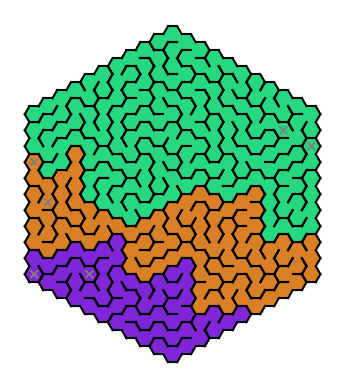

Write Python code to recreate this figure.
from dataclasses import dataclass, field
from typing import List, Dict, Optional, Tuple
from collections.abc import Generator
import matplotlib.pyplot as plt
import numpy as np
import random
import argparse

# Hexagonal directions
HEX_DIRECTIONS = [
    (+1, 0), (+1, -1), (0, -1), (-1, 0), (-1, +1), (0, +1)
]

# Colors for sides
SIDE_COLORS = ['Blue', 'Green', 'Orange', 'Purple', 'Pink', 'Yellow'] 

# Spacing between hexagons
SPACING = 1


@dataclass
class Cell:
    """
    Represents a single hexagonal cell in a maze.
    
    Attributes:
        walls (List[bool]): A list of six boolean values indicating the presence of walls.
        visited (bool): Indicates whether the cell has been visited.
        set (Optional[str]): An optional identifier to group cells.
    """
    walls: List[bool] = field(default_factory=lambda: [True] * 6)
    visited: bool = False
    set: Optional[str] = None


def initialize_hexagon_grid(size: int) -> Dict[tuple, Cell]:
    """
    Create a hexagonal grid of cells.

    Args:
    - size: An integer defining the radius of the hexagon grid.

    Returns:
    - A dictionary where each key is a tuple representing the coordinates (q, r) of a cell in the hexagonal grid,
      and each value is an instance of the Cell class.
    """
    grid = {}
    for q in range(-size, size + 1):
        r1 = max(-size, -q - size)
        r2 = min(size, -q + size)
        for r in range(r1, r2 + 1):
            grid[(q, r)] = Cell()
    return grid


def is_valid_move(q: int, r: int, grid: Dict[tuple, Cell]) -> bool:
    """
    Check if a move to a specified cell in a hexagonal grid is valid based on the cell's presence in the grid and its visited status.

    Args:
        q (int): The q-coordinate of the cell in the hexagonal grid.
        r (int): The r-coordinate of the cell in the hexagonal grid.
        grid (Dict[tuple, Cell]): A dictionary representing the hexagonal grid where keys are coordinate tuples (q, r) and values are Cell instances.

    Returns:
        bool: True if the move to the cell is valid, False otherwise.
    """
    return (q, r) in grid and not grid[(q, r)].visited


def generate_maze(grid: Dict[Tuple[int, int], Cell], start_q: int, start_r: int, current_set_index: int) -> Generator[None, None, None]:
    """
    Generate a maze on a hexagonal grid using depth-first search algorithm.

    Args:
    - grid: A dictionary representing the hexagonal grid.
    - start_q: The q-coordinate of the starting cell.
    - start_r: The r-coordinate of the starting cell.
    - current_set_index: An identifier for the current path or set in the maze.

    Yields:
    - None
    """
    stack = [(start_q, start_r)]
    grid[(start_q, start_r)].visited = True
    grid[(start_q, start_r)].set = current_set_index

    while stack:
        q, r = stack[-1]
        neighbors = []
        added = False

        for i, (dq, dr) in enumerate(HEX_DIRECTIONS):
            nq, nr = q + dq, r + dr
            if is_valid_move(nq, nr, grid):
                neighbors.append((nq, nr, i))

        if neighbors:
            nq, nr, direction = random.choice(neighbors)

            # Proceed with valid neighbor and update the walls and visited set
            grid[(nq, nr)].visited = True
            stack.append((nq, nr))
            grid[(q, r)].walls[direction] = False
            grid[(nq, nr)].walls[(direction + 3) % 6] = False  # Opposite wall
            grid[(nq, nr)].set = current_set_index
            added = True
        else:
            stack.pop()
        if added:
            yield


def get_random_border_point(grid, exclude_points=None, current_set=None):
    if not exclude_points:
        exclude_points = []
    border_points = [point for point in grid if
                     len([True for dq, dr in HEX_DIRECTIONS if (point[0] + dq, point[1] + dr) not in grid]) > 0]
    point = None
    wrong_set = True
    while not point or point in exclude_points or wrong_set:
        point = random.choice(border_points)
        if current_set is None:
            wrong_set = False
        else:
            wrong_set = (grid[(point[0], point[1])].set != current_set)
    return point


def get_random_point_in_set(grid, exclude_points=None, current_set=None):
    if not exclude_points:
        exclude_points = []
    points_in_set = [point for point in grid if grid[point].set == current_set and point not in exclude_points]
    return random.choice(points_in_set) if points_in_set else None


def create_intertwined_mazes(size, num_mazes, seed=None):
    if seed is not None:
        random.seed(seed)

    grid = initialize_hexagon_grid(size)

    # Define random starting points on the border of the maze
    starts = []
    for _ in range(num_mazes):
        start = get_random_border_point(grid, exclude_points=starts)
        starts.append(start)

    # Initialize maze generators
    mazes = [generate_maze(grid, start[0], start[1], i) for i, start in enumerate(starts)]

    # Alternate steps between the mazes
    while mazes:
        for i, maze in enumerate(mazes[:]):
            try:
                next(maze)
            except StopIteration:
                mazes.remove(maze)

    # Define random exit points within the sets, excluding start points
    exits = []
    for i in range(num_mazes):
        exit_point = get_random_point_in_set(grid, exclude_points=[starts[i]], current_set=i)
        exits.append(exit_point)

    return grid, starts, exits


def hsl_to_rgb(hue: float, saturation: float, lightness: float) -> Tuple[float, float, float]:
    """
    Convert a color from HSL (Hue, Saturation, Lightness) format to RGB (Red, Green, Blue) format.

    Args:
        hue (float): The hue component of the color (0-360).
        saturation (float): The saturation of the color (0-1).
        lightness (float): The lightness of the color (0-1).

    Returns:
        Tuple[float, float, float]: RGB components of the color scaled between 0 and 1.
    """
    c = (1 - abs(2 * lightness - 1)) * saturation
    x = c * (1 - abs((hue / 60) % 2 - 1))
    m = lightness - c / 2

    hue_sector = int(hue // 60) % 6
    rgb_order = [(c, x, 0), (x, c, 0), (0, c, x), (0, x, c), (x, 0, c), (c, 0, x)]
    red, green, blue = rgb_order[hue_sector]

    return red + m, green + m, blue + m


def get_complementary_colors(seed: int, num_colors: int) -> List[Tuple[int, int, int]]:
    """
    Generates a list of RGB color values that are evenly spaced around the color wheel.

    Args:
        seed (int): An integer to initialize the random number generator for reproducibility.
        num_colors (int): The number of complementary colors to generate.

    Returns:
        List[Tuple[int, int, int]]: A list of RGB color tuples, each representing a complementary color.
    """
    random.seed(seed)
    hue_start = random.randint(0, 360)
    saturation, lightness = .70, .50
    colors = []
    
    for i in range(num_colors):
        hue = (hue_start + (i * (360 // num_colors))) % 360
        colors.append(hsl_to_rgb(hue, saturation, lightness))
    
    return colors


def draw_hex(ax, q, r, x_center, y_center, size, fill_color=None, debug=False):
    angles = np.linspace(0, 2 * np.pi, 7)
    x_hex = x_center + size * np.cos(angles) * (1/SPACING)
    y_hex = y_center + size * np.sin(angles) * (1/SPACING)
    if SPACING > 1:
        ax.plot(x_hex, y_hex, color='lightgray') # noqa -> Color Name is spelled that way
    if fill_color:
        ax.fill(x_hex, y_hex, color=fill_color)
    if debug:
        ax.text(x_center, y_center, f'{q},{r}', color='gray', ha='center', va='center', fontsize=5)


def plot_maze(grid, starts, exits, colors, solutions=None, debug=False):
    fig, ax = plt.subplots()
    ax.set_aspect('equal')

    size = 1
    for (q, r), cell in grid.items():
        x_center = size * 3 / 2 * q * SPACING
        y_center = - size * np.sqrt(3) * (r + q / 2) * SPACING
        if grid[(q, r)].set is not None:
            draw_hex(ax, q, r, x_center, y_center, size, fill_color=colors[grid[(q, r)].set],debug=debug)
        else:
            draw_hex(ax, q, r, x_center, y_center, size,debug=debug)
        for direction, wall in enumerate(cell.walls):
            if wall:
                x0, y0 = x_center + size * np.cos(np.pi / 3 * ((direction - 1) % 6)), y_center + size * np.sin(
                    np.pi / 3 * ((direction - 1) % 6))
                x1, y1 = x_center + size * np.cos(np.pi / 3 * ((direction - 0) % 6)), y_center + size * np.sin(
                    np.pi / 3 * ((direction - 0) % 6))
                if SPACING > 1:
                    ax.plot([x0, x1], [y0, y1], color=SIDE_COLORS[direction])
                else:
                    ax.plot([x0, x1], [y0, y1], color='black')

    # Mark entrances and exits
    def mark_point(point_ax, point_q, point_r, label, color):
        point_x_center = size * 3 / 2 * point_q * SPACING
        point_y_center = - size * np.sqrt(3) * (point_r + point_q / 2) * SPACING
        factor = .8
        if debug:
            point_ax.text(point_x_center, point_y_center, label, color='gray', ha='center', va='center', fontsize=7,
                      fontweight='bold',
                      bbox=dict(facecolor=color, edgecolor='black', boxstyle='round,pad=0.3'))
        else:
            point_ax.arrow(point_x_center - ((size / 2) * factor), point_y_center - ((size / 2) * factor), size * factor, size * factor, color='grey')
            point_ax.arrow(point_x_center + ((size / 2) * factor), point_y_center - ((size / 2) * factor), -size * factor, size * factor, color='grey')

    labels = 'ABCDEFGHIJKLMNOPQRSTUVWXYZ' # noqa -> Not a word
    for i, (grid_start, grid_exit) in enumerate(zip(starts, exits)):
        mark_point(ax, grid_start[0], grid_start[1], labels[i], colors[i])
        mark_point(ax, grid_exit[0], grid_exit[1], labels[i], colors[i])

    # Draw solution paths
    if solutions:
        for i, solution in enumerate(solutions):
            for (q, r), (nq, nr) in zip(solution, solution[1:]):
                x0 = size * 3 / 2 * q * SPACING
                y0 = - size * np.sqrt(3) * (r + q / 2) * SPACING
                x1 = size * 3 / 2 * nq * SPACING
                y1 = - size * np.sqrt(3) * (nr + nq / 2) * SPACING
                ax.plot([x0, x1], [y0, y1], color="grey", linestyle='--')

    plt.axis('off')
    plt.show()


def find_solution(grid, grid_start, grid_exit):
    stack = [(grid_start, [grid_start])]
    visited = {grid_start}

    while stack:
        (q, r), path = stack.pop()
        if (q, r) == grid_exit:
            return path

        for dq, dr in HEX_DIRECTIONS:
            nq, nr = q + dq, r + dr
            if (nq, nr) in grid and not grid[(nq, nr)].walls[(HEX_DIRECTIONS.index((dq, dr)) + 3) % 6] and (
                    nq, nr) not in visited:
                visited.add((nq, nr))
                stack.append(((nq, nr), path + [(nq, nr)]))

    return []


def main():
    parser = argparse.ArgumentParser(description="Generate intertwined mazes.")
    parser.add_argument("--size", type=int, default=10, help="Size of the hexagonal grid")
    parser.add_argument("--num_mazes", type=int, default=3, help="Number of intertwined mazes")
    parser.add_argument("--seed", type=int, default=None, help="Random seed for maze generation")
    parser.add_argument("--debug", action='store_true', help="Adds some debug output")
    args = parser.parse_args()

    size = args.size
    num_mazes = args.num_mazes
    seed = args.seed
    debug = args.debug

    solutions = None

    if seed is None:
        seed = random.randrange(0, 2 ** 32)
        print(f'{seed=}')

    colors = get_complementary_colors(seed, num_mazes)
    grid, starts, exits = create_intertwined_mazes(size, num_mazes, seed)
    if debug:
        solutions = [find_solution(grid, grid_start, grid_exit) for grid_start, grid_exit in zip(starts, exits)]
    plot_maze(grid, starts, exits, colors, solutions, debug)


if __name__ == "__main__":
    main()
